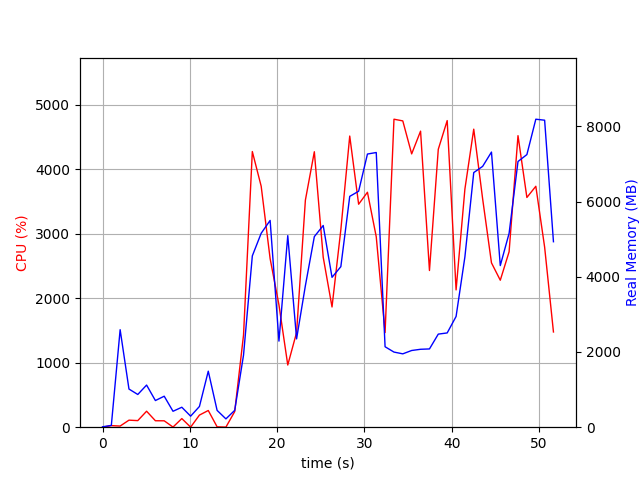

Values plotted in this chart, from the file beside it:
elapsed_time, nproc, cpu, mem_real, mem_virtual
4.1484832763671875e-05, 1, 0.0, 10.49, 3192
1.006, 2, 24.8, 47.67, 154
2.015, 33, 17.8, 2593, 17844
3.026, 6, 109.0, 1015, 4119
4.035, 8, 102.1, 870.4, 4507
5.044, 5, 247.8, 1120, 3914
6.053, 3, 100.1, 708.7, 2871
7.062, 3, 99.2, 824.2, 2989
8.07, 4, 2.0, 423.6, 2725
9.079, 4, 133.8, 530.6, 2865
10.09, 3, 1.0, 293.5, 2357
11.1, 4, 187.9, 551.5, 2994
12.11, 9, 258.9, 1490, 5189
13.12, 4, 5.9, 446.7, 2815
14.13, 3, 1.0, 221.3, 2264
15.14, 1, 242.8, 448.6, 4323
16.15, 1, 1429, 1917, 8148
17.15, 1, 4275, 4556, 10956
18.17, 1, 3737, 5157, 11016
19.19, 1, 2614, 5499, 11072
20.2, 1, 1897, 2289, 12416
21.21, 1, 964.3, 5094, 17536
22.22, 1, 1468, 2349, 23692
23.23, 1, 3521, 3765, 23766
24.26, 1, 4272, 5069, 24747
25.27, 1, 2636, 5364, 24747
26.28, 1, 1865, 3986, 26891
27.29, 1, 3062, 4269, 24843
28.31, 1, 4515, 6139, 25157
29.33, 1, 3458, 6275, 25157
30.34, 1, 3644, 7264, 25157
31.35, 1, 2953, 7305, 25157
32.36, 1, 1468, 2140, 23109
33.38, 1, 4776, 1998, 23109
34.39, 1, 4750, 1951, 23109
35.4, 1, 4238, 2040, 23109
36.42, 1, 4591, 2072, 23109
37.44, 1, 2430, 2081, 24133
38.45, 1, 4310, 2476, 28229
39.47, 1, 4755, 2507, 28229
40.49, 1, 2129, 2945, 29253
41.5, 1, 3692, 4529, 29253
42.51, 1, 4622, 6772, 35459
43.53, 1, 3541, 6936, 35459
44.54, 1, 2549, 7317, 35459
45.55, 1, 2279, 4298, 37507
46.56, 1, 2720, 5155, 35459
47.58, 1, 4521, 7066, 35823
48.6, 1, 3563, 7250, 35823
49.62, 1, 3736, 8191, 35935
50.63, 1, 2793, 8164, 35935
51.64, 1, 1477, 4933, 40031
